Labelled photos from "cocoa_final_dataset", an image-classification folder in Hi-Peng/cocoa_cvs_capstone. The possible labels are: fully fermented, partially fermented, under fermented, unfermented.

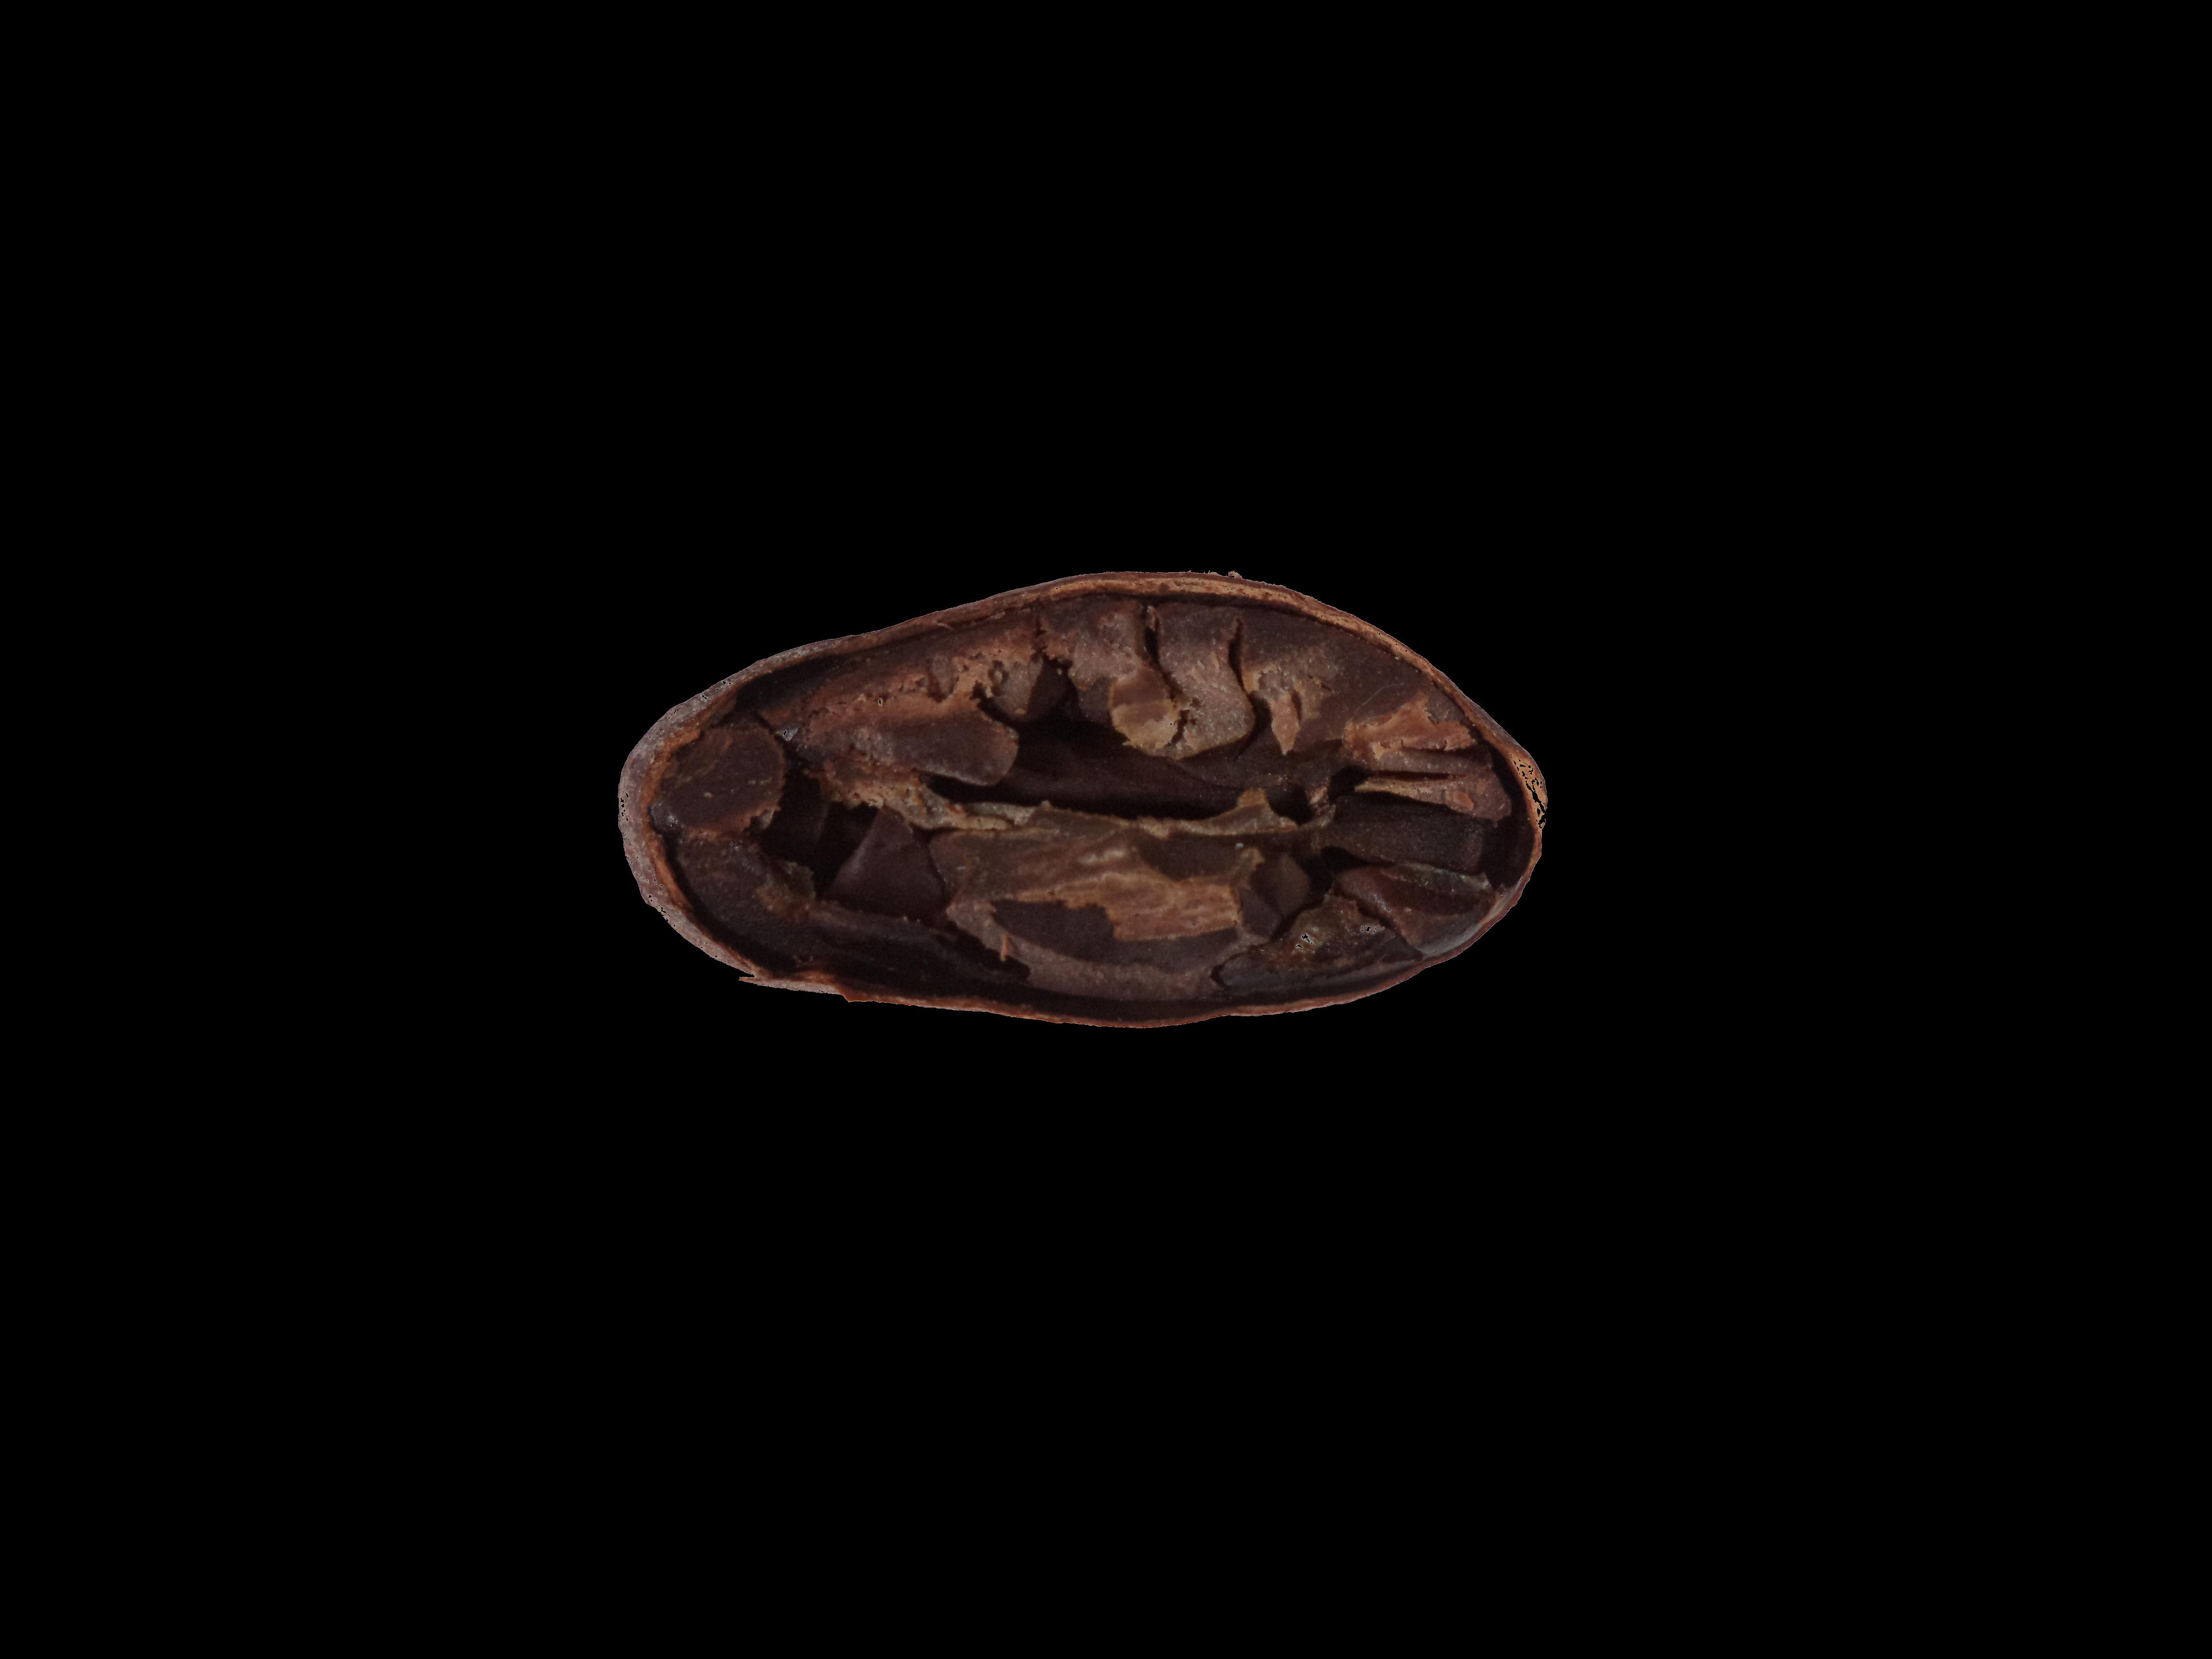
Label: fully fermented

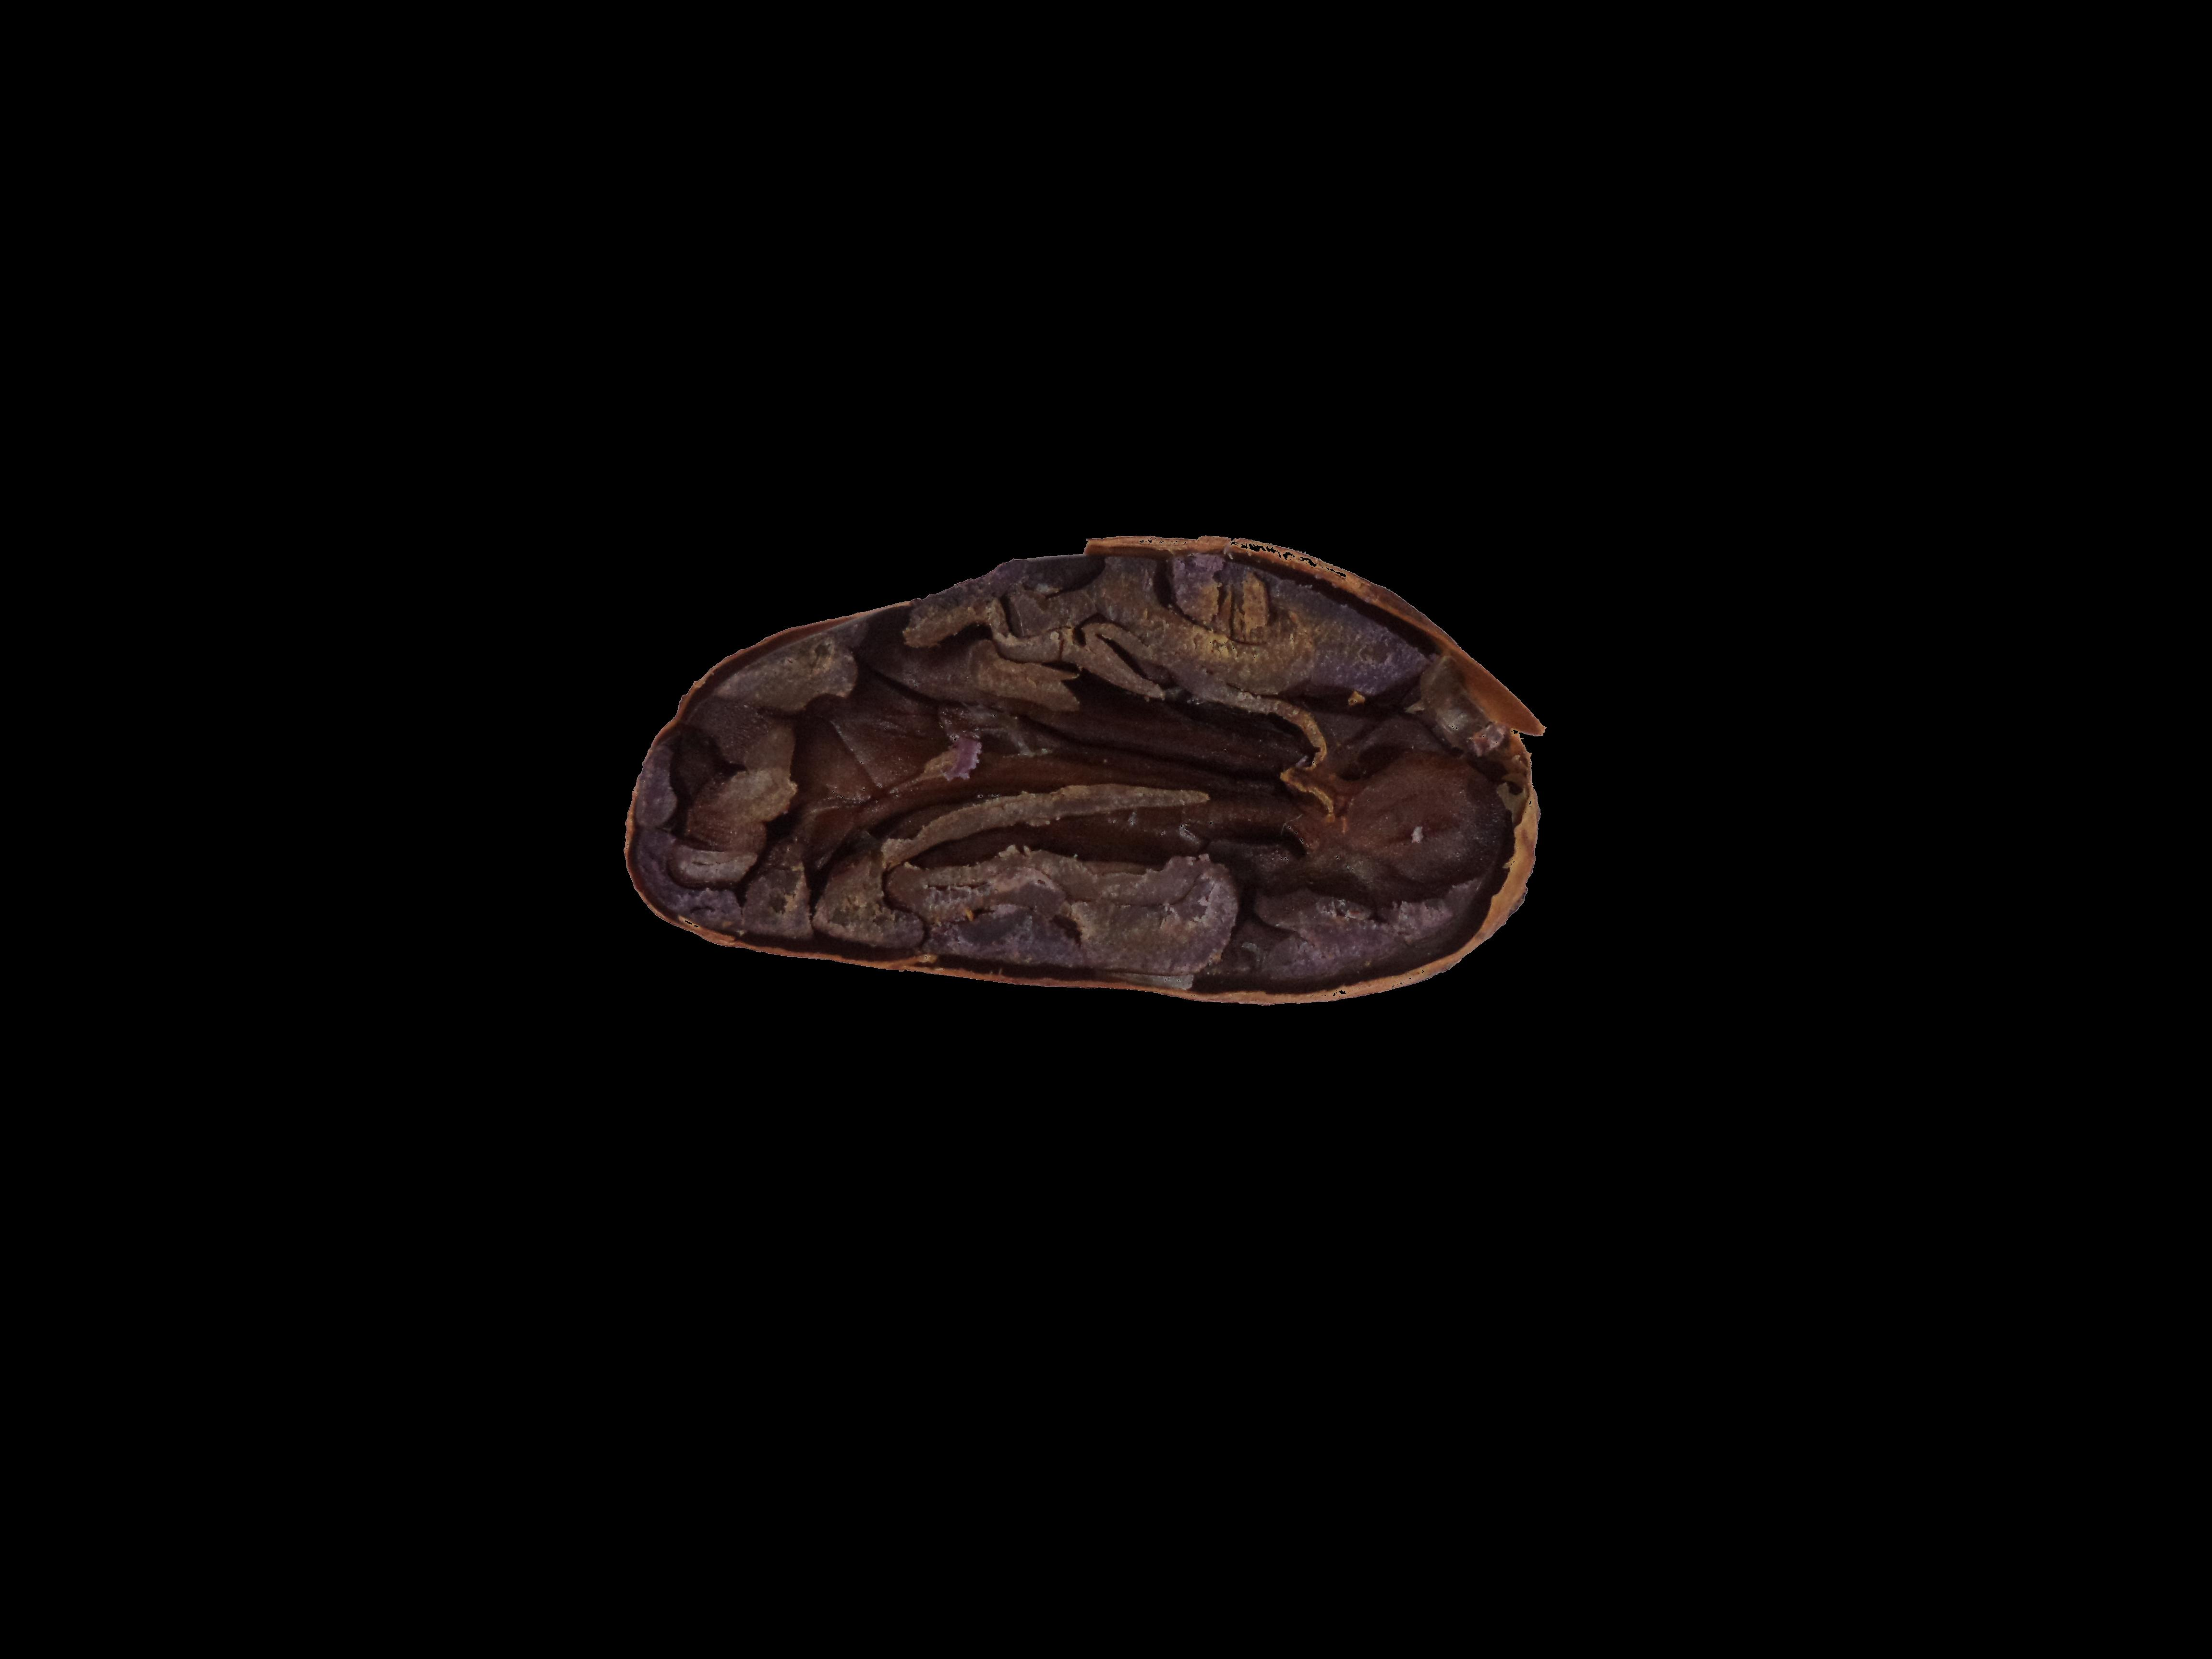
Label: partially fermented

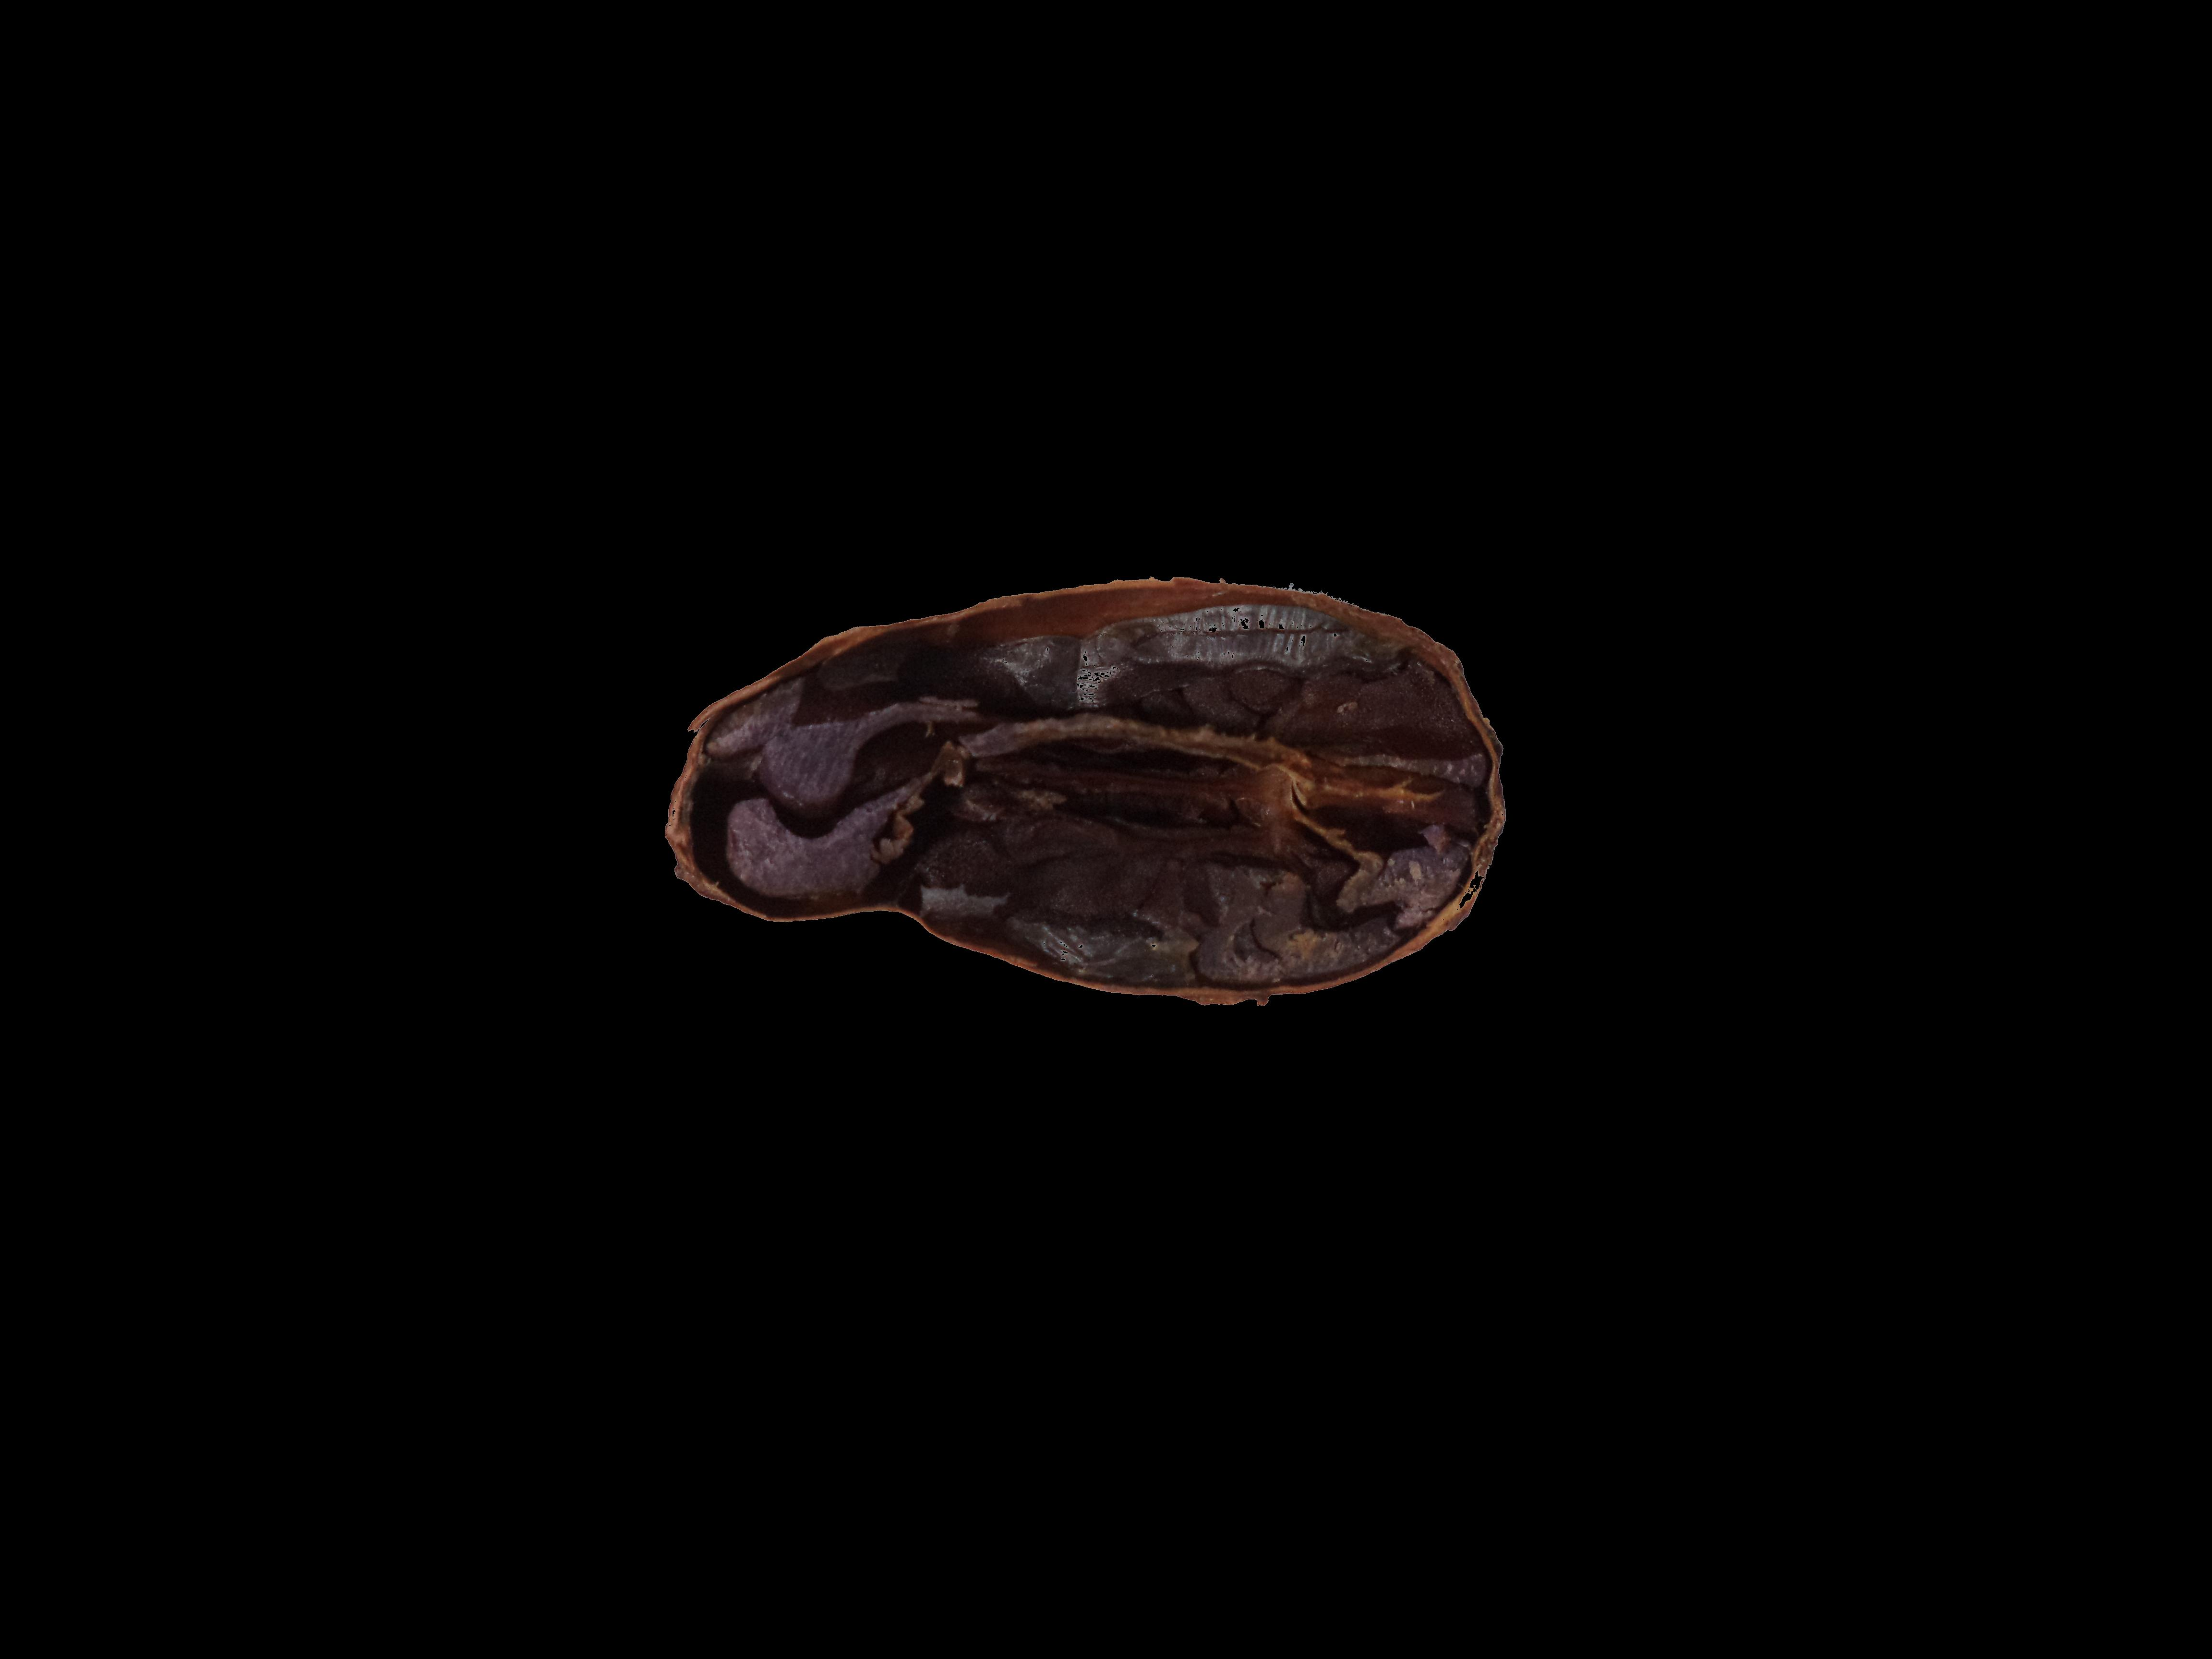
Label: under fermented

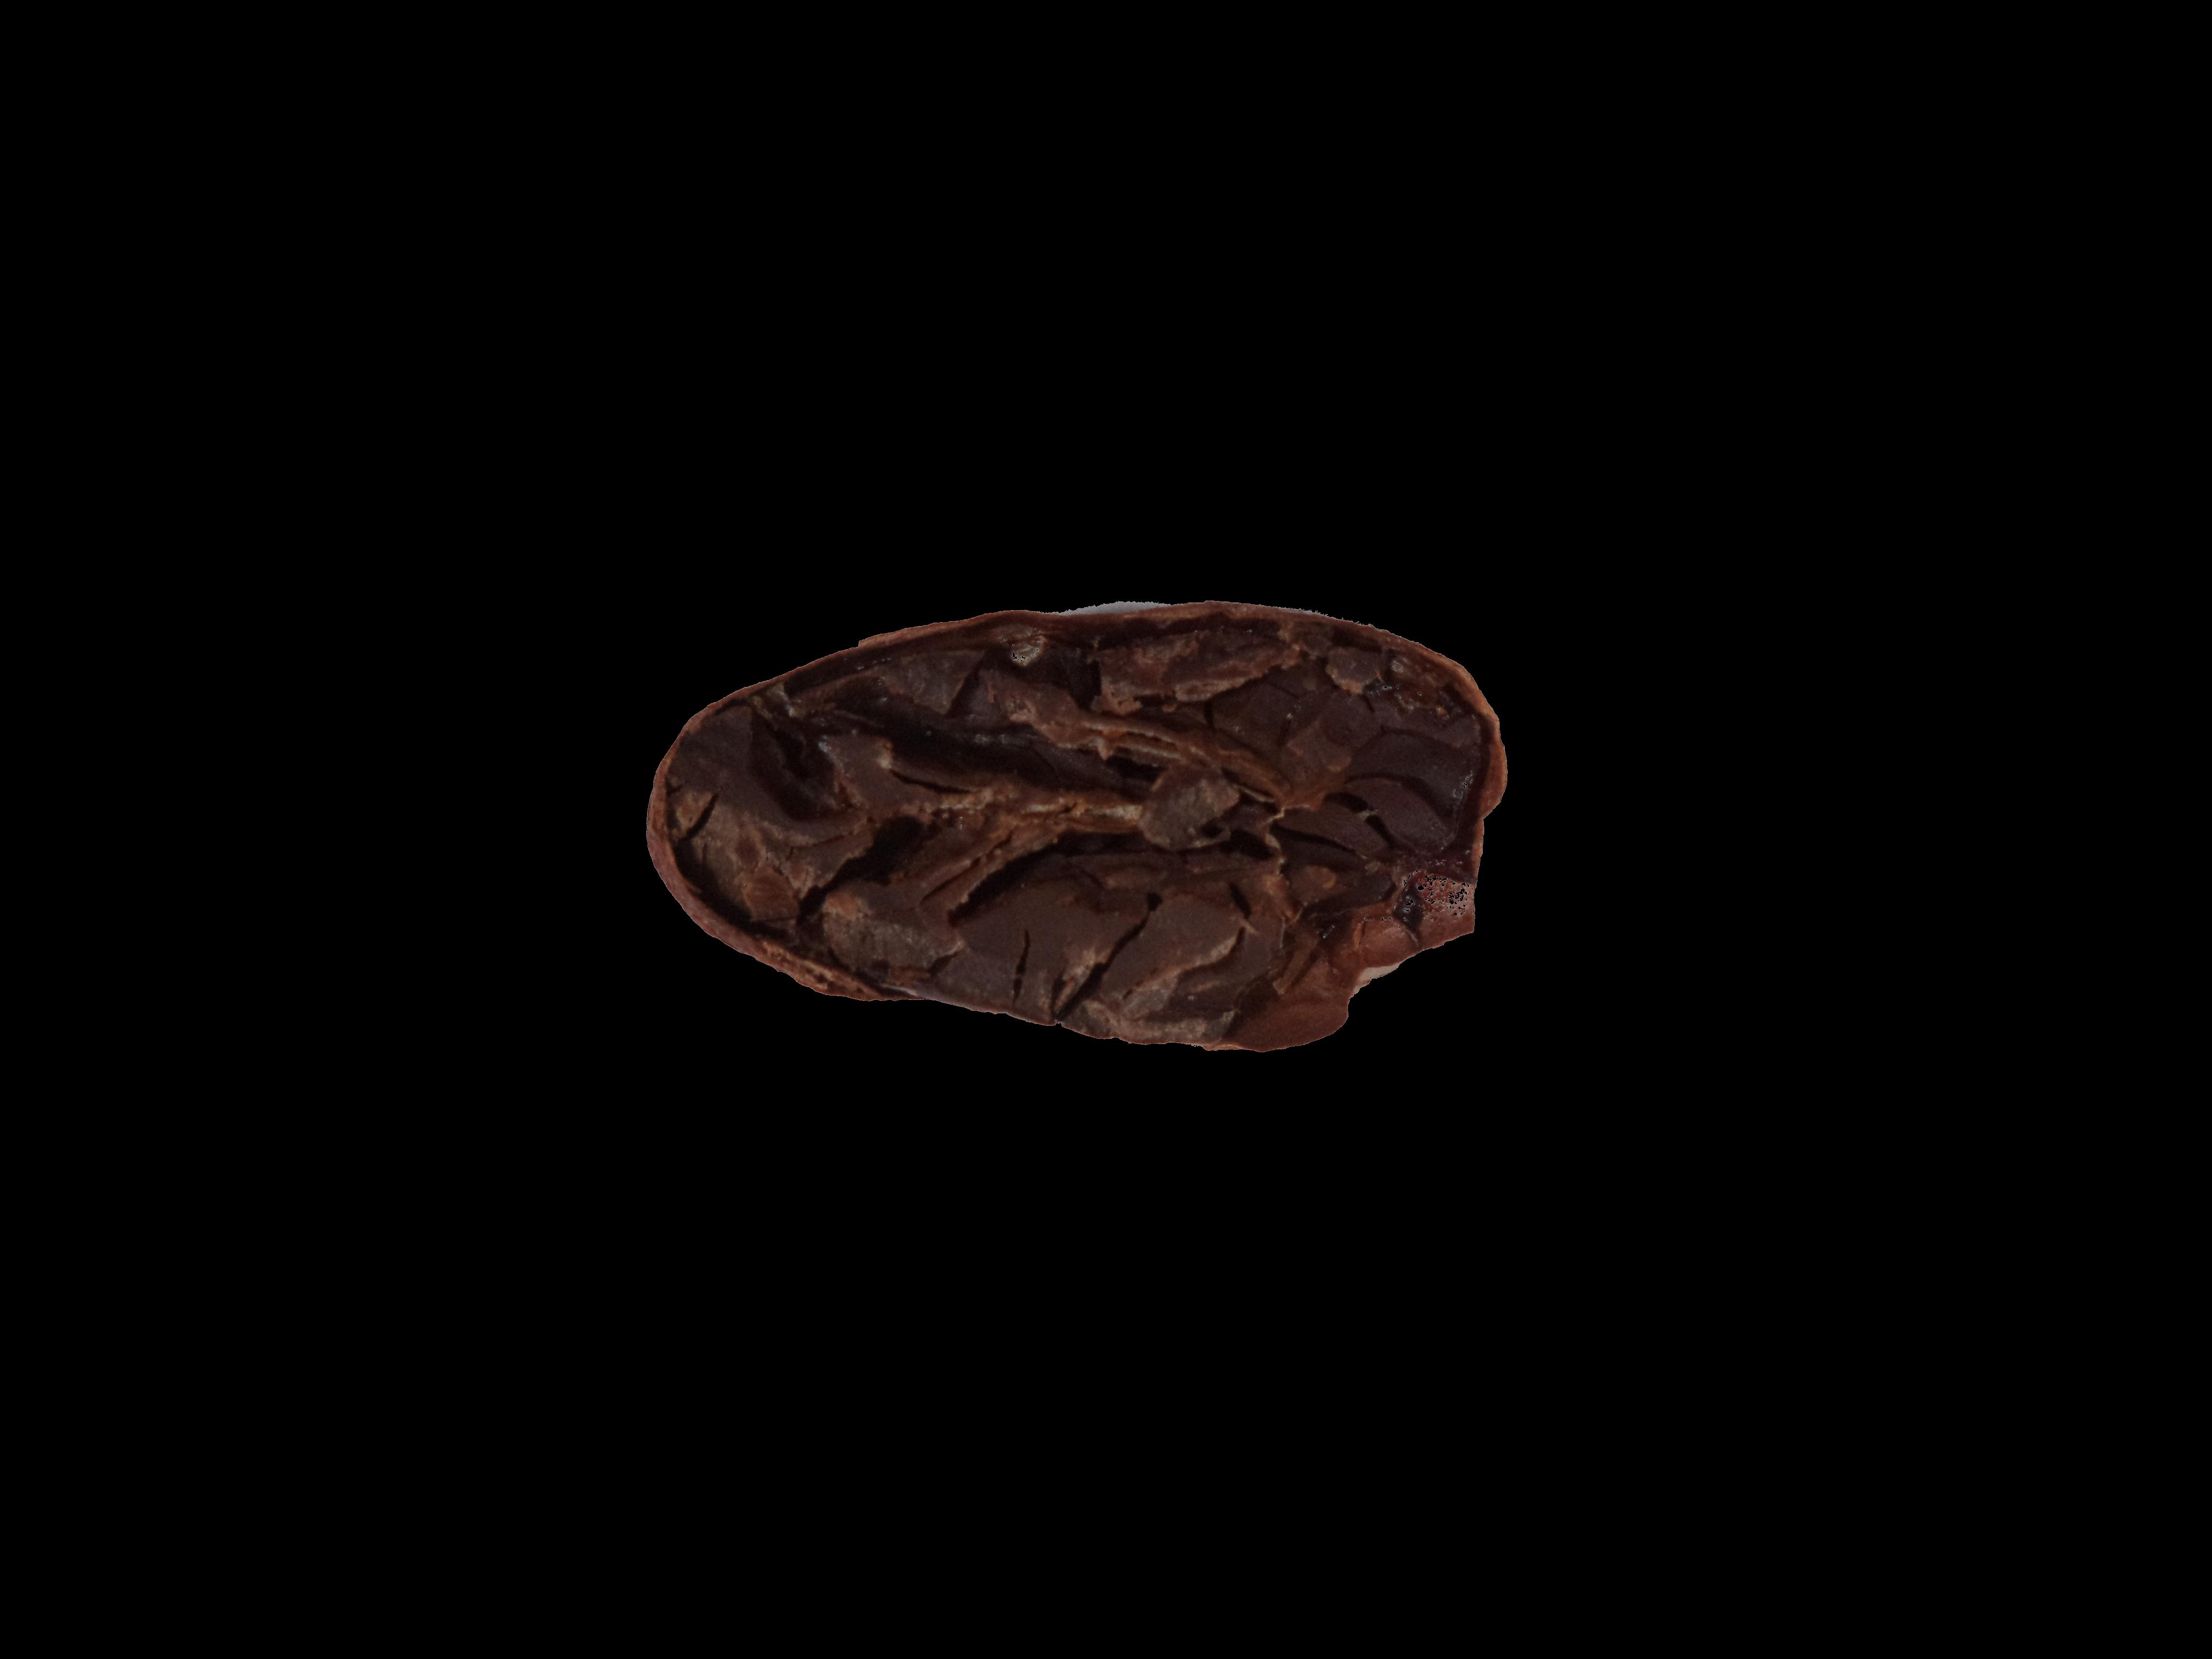
Label: fully fermented

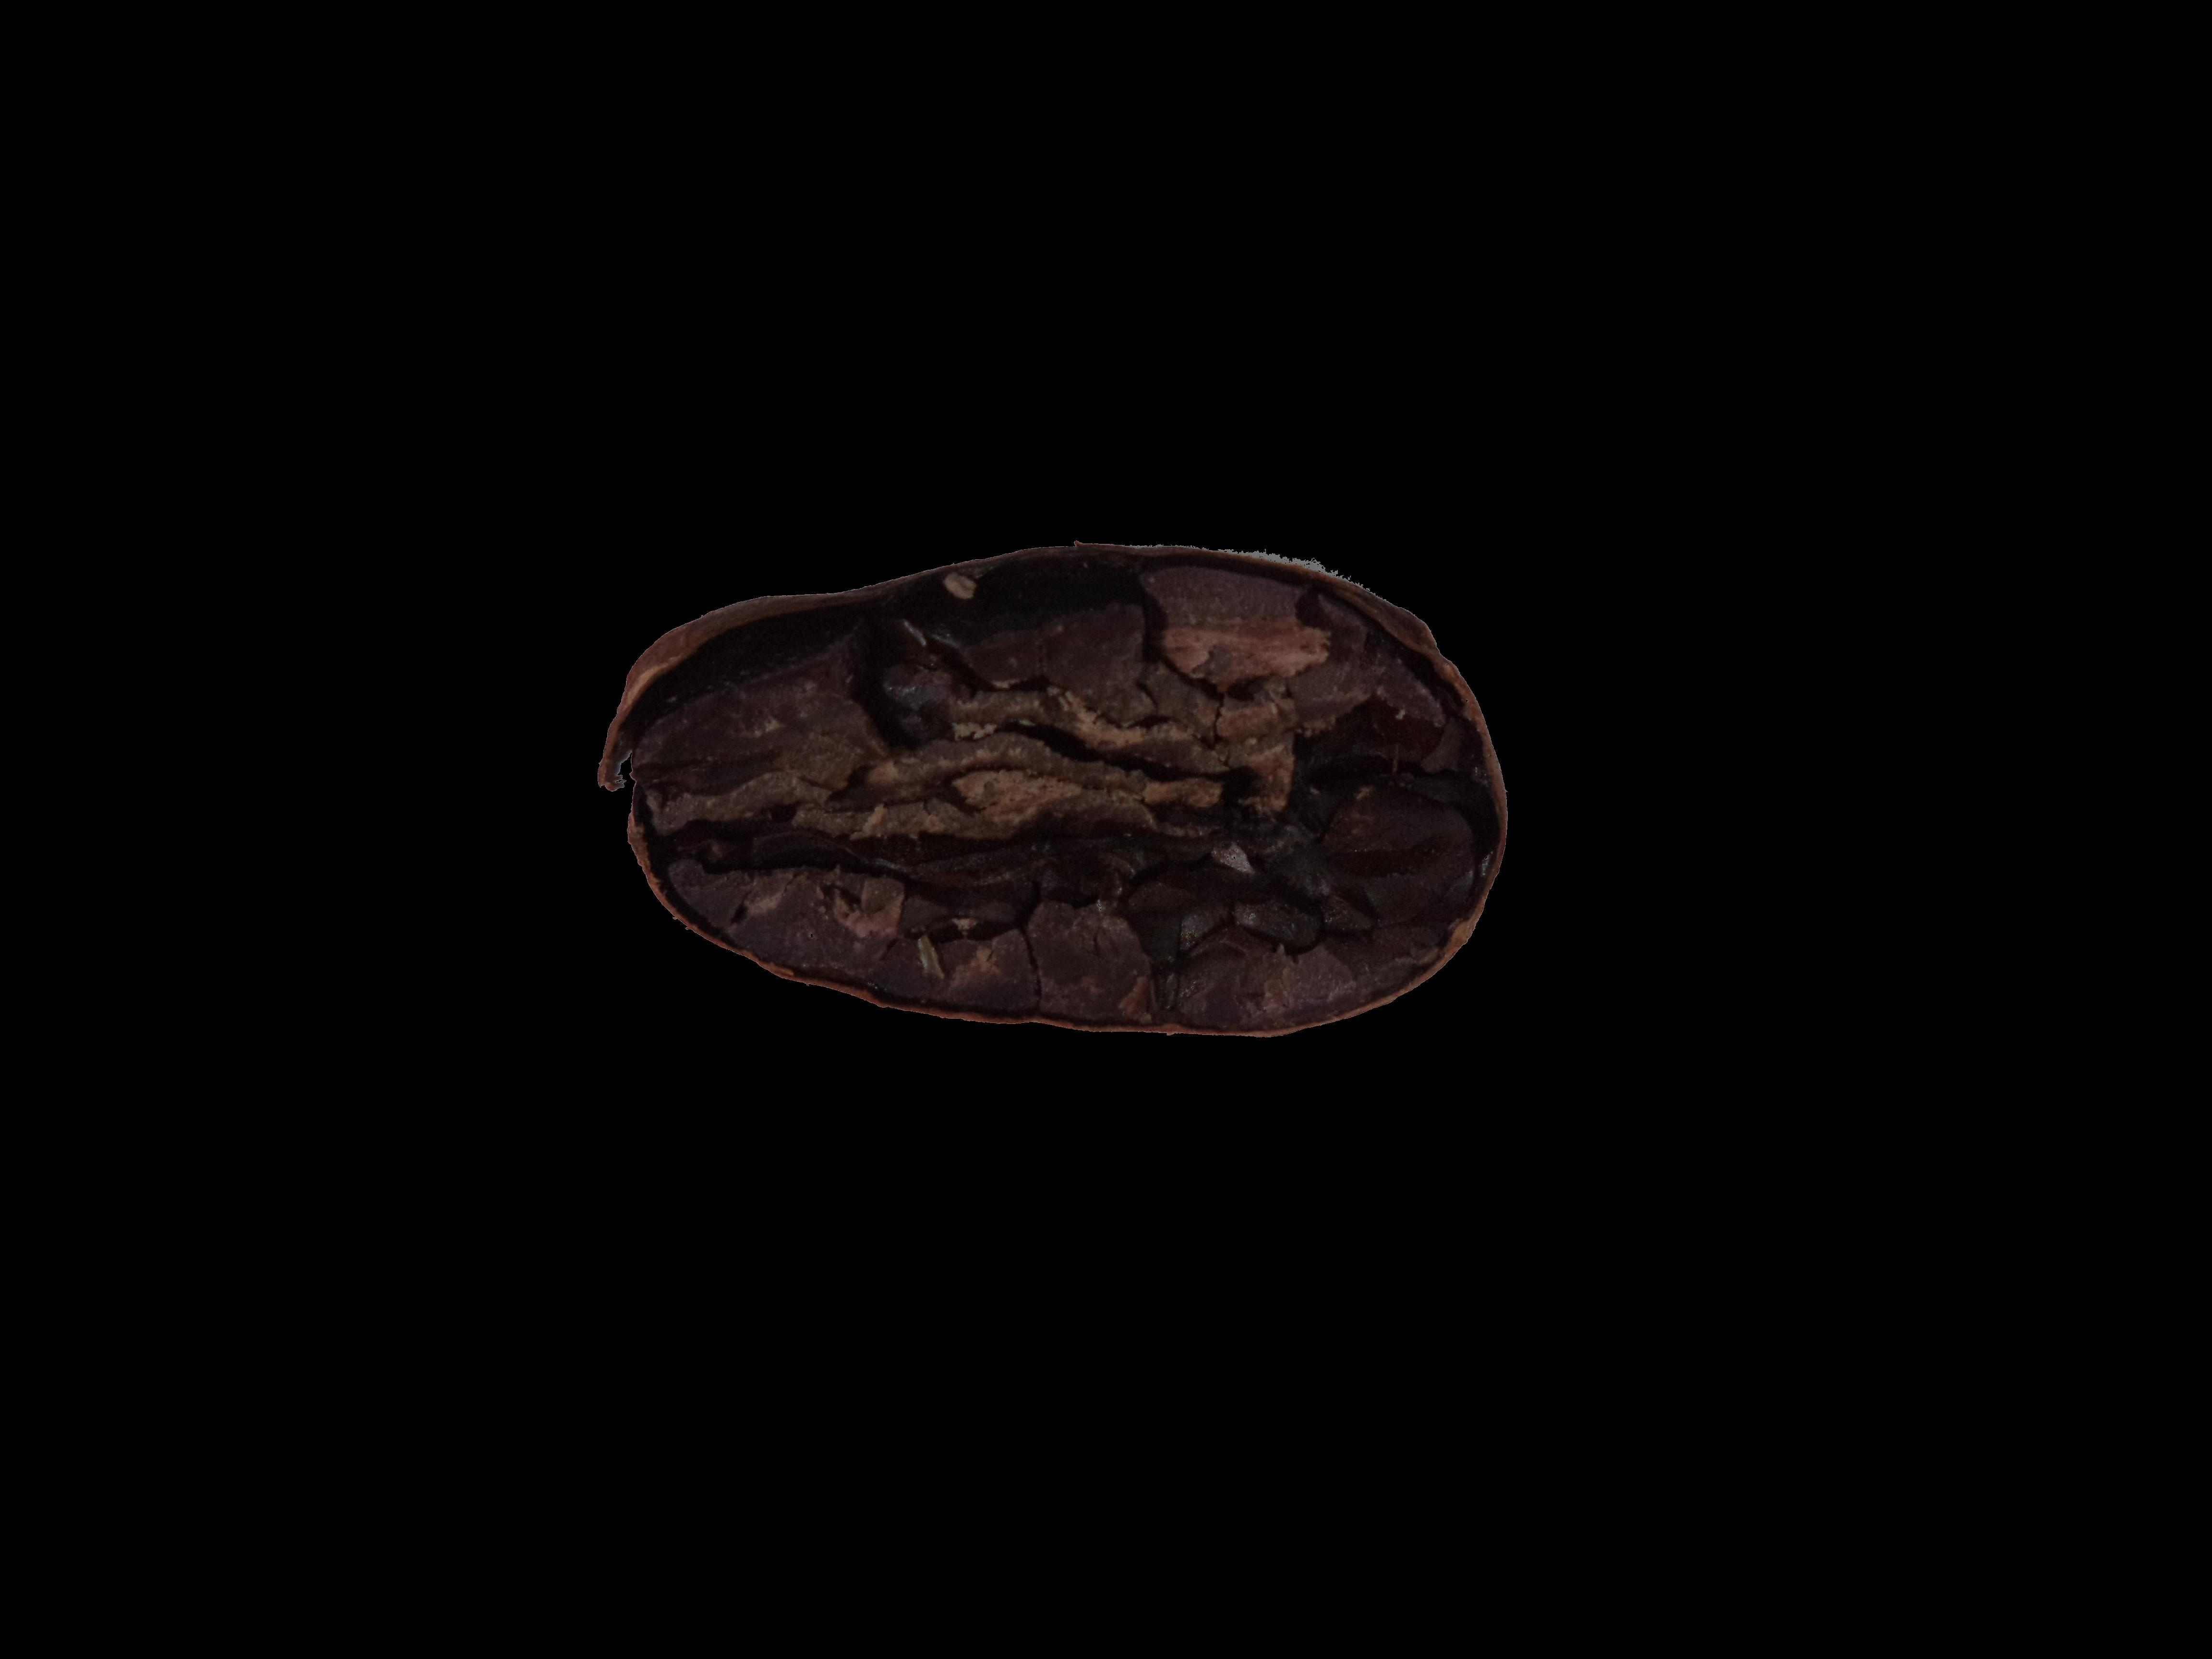
Label: partially fermented

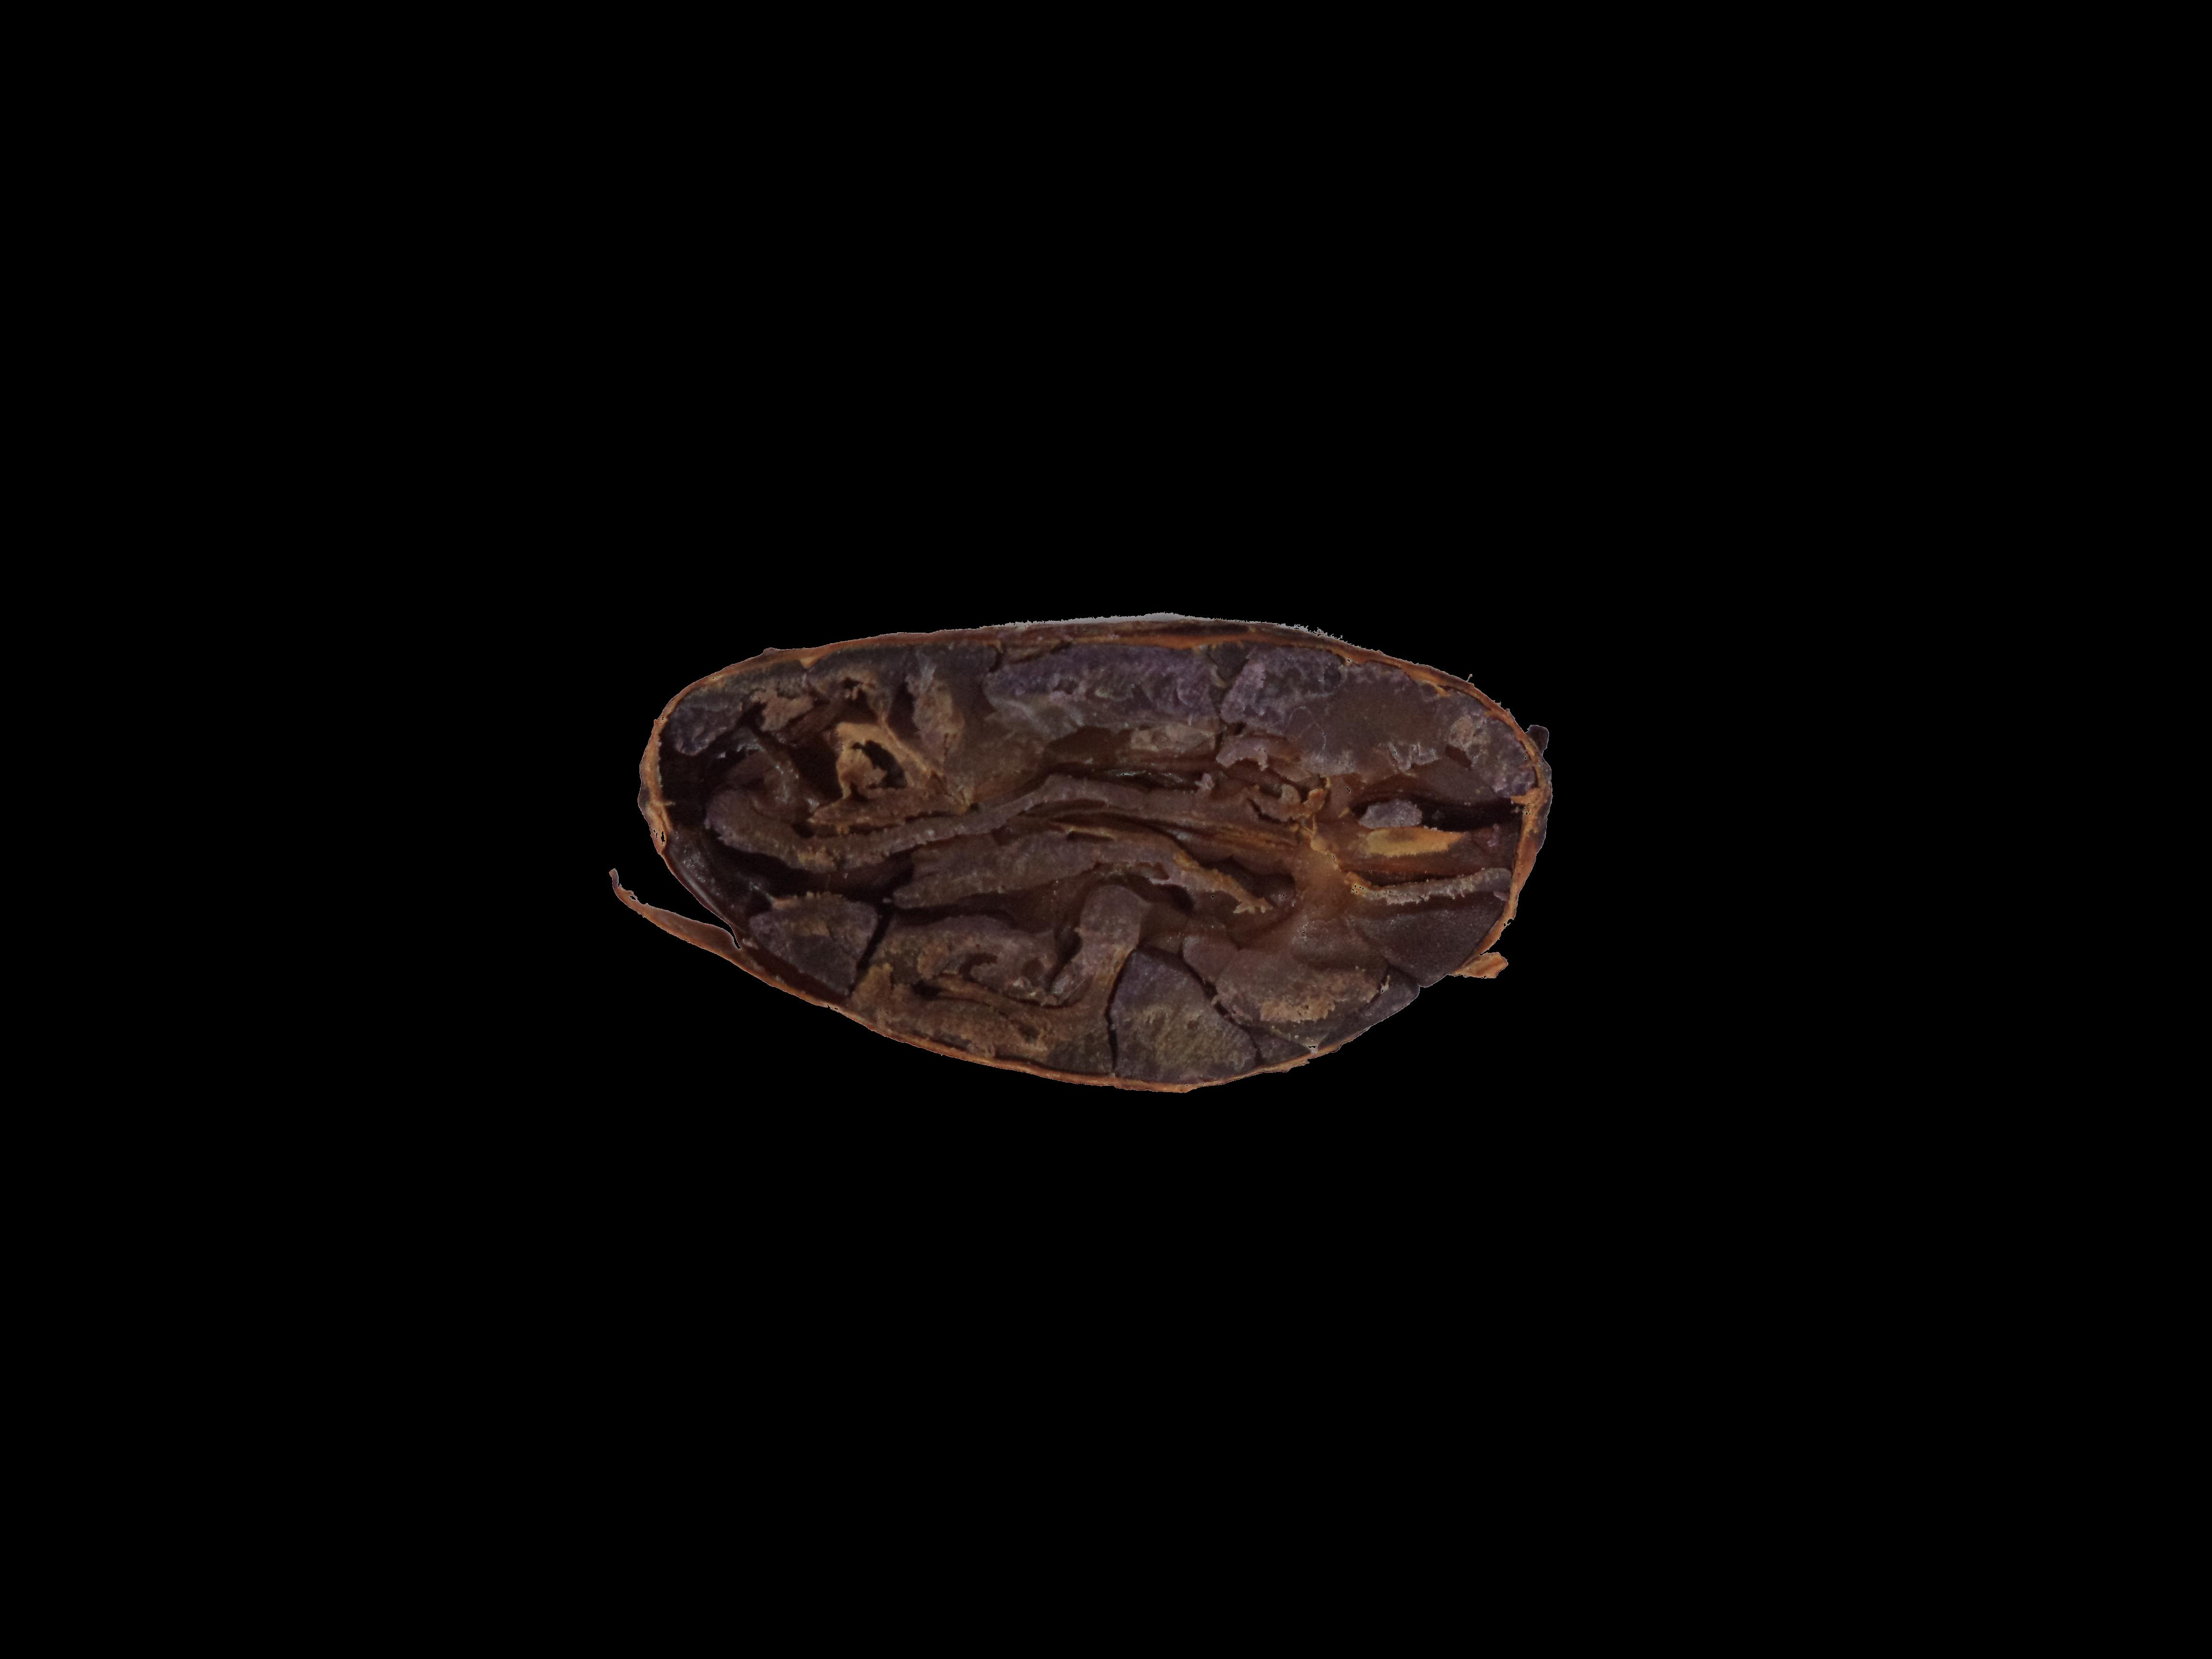
Label: partially fermented
